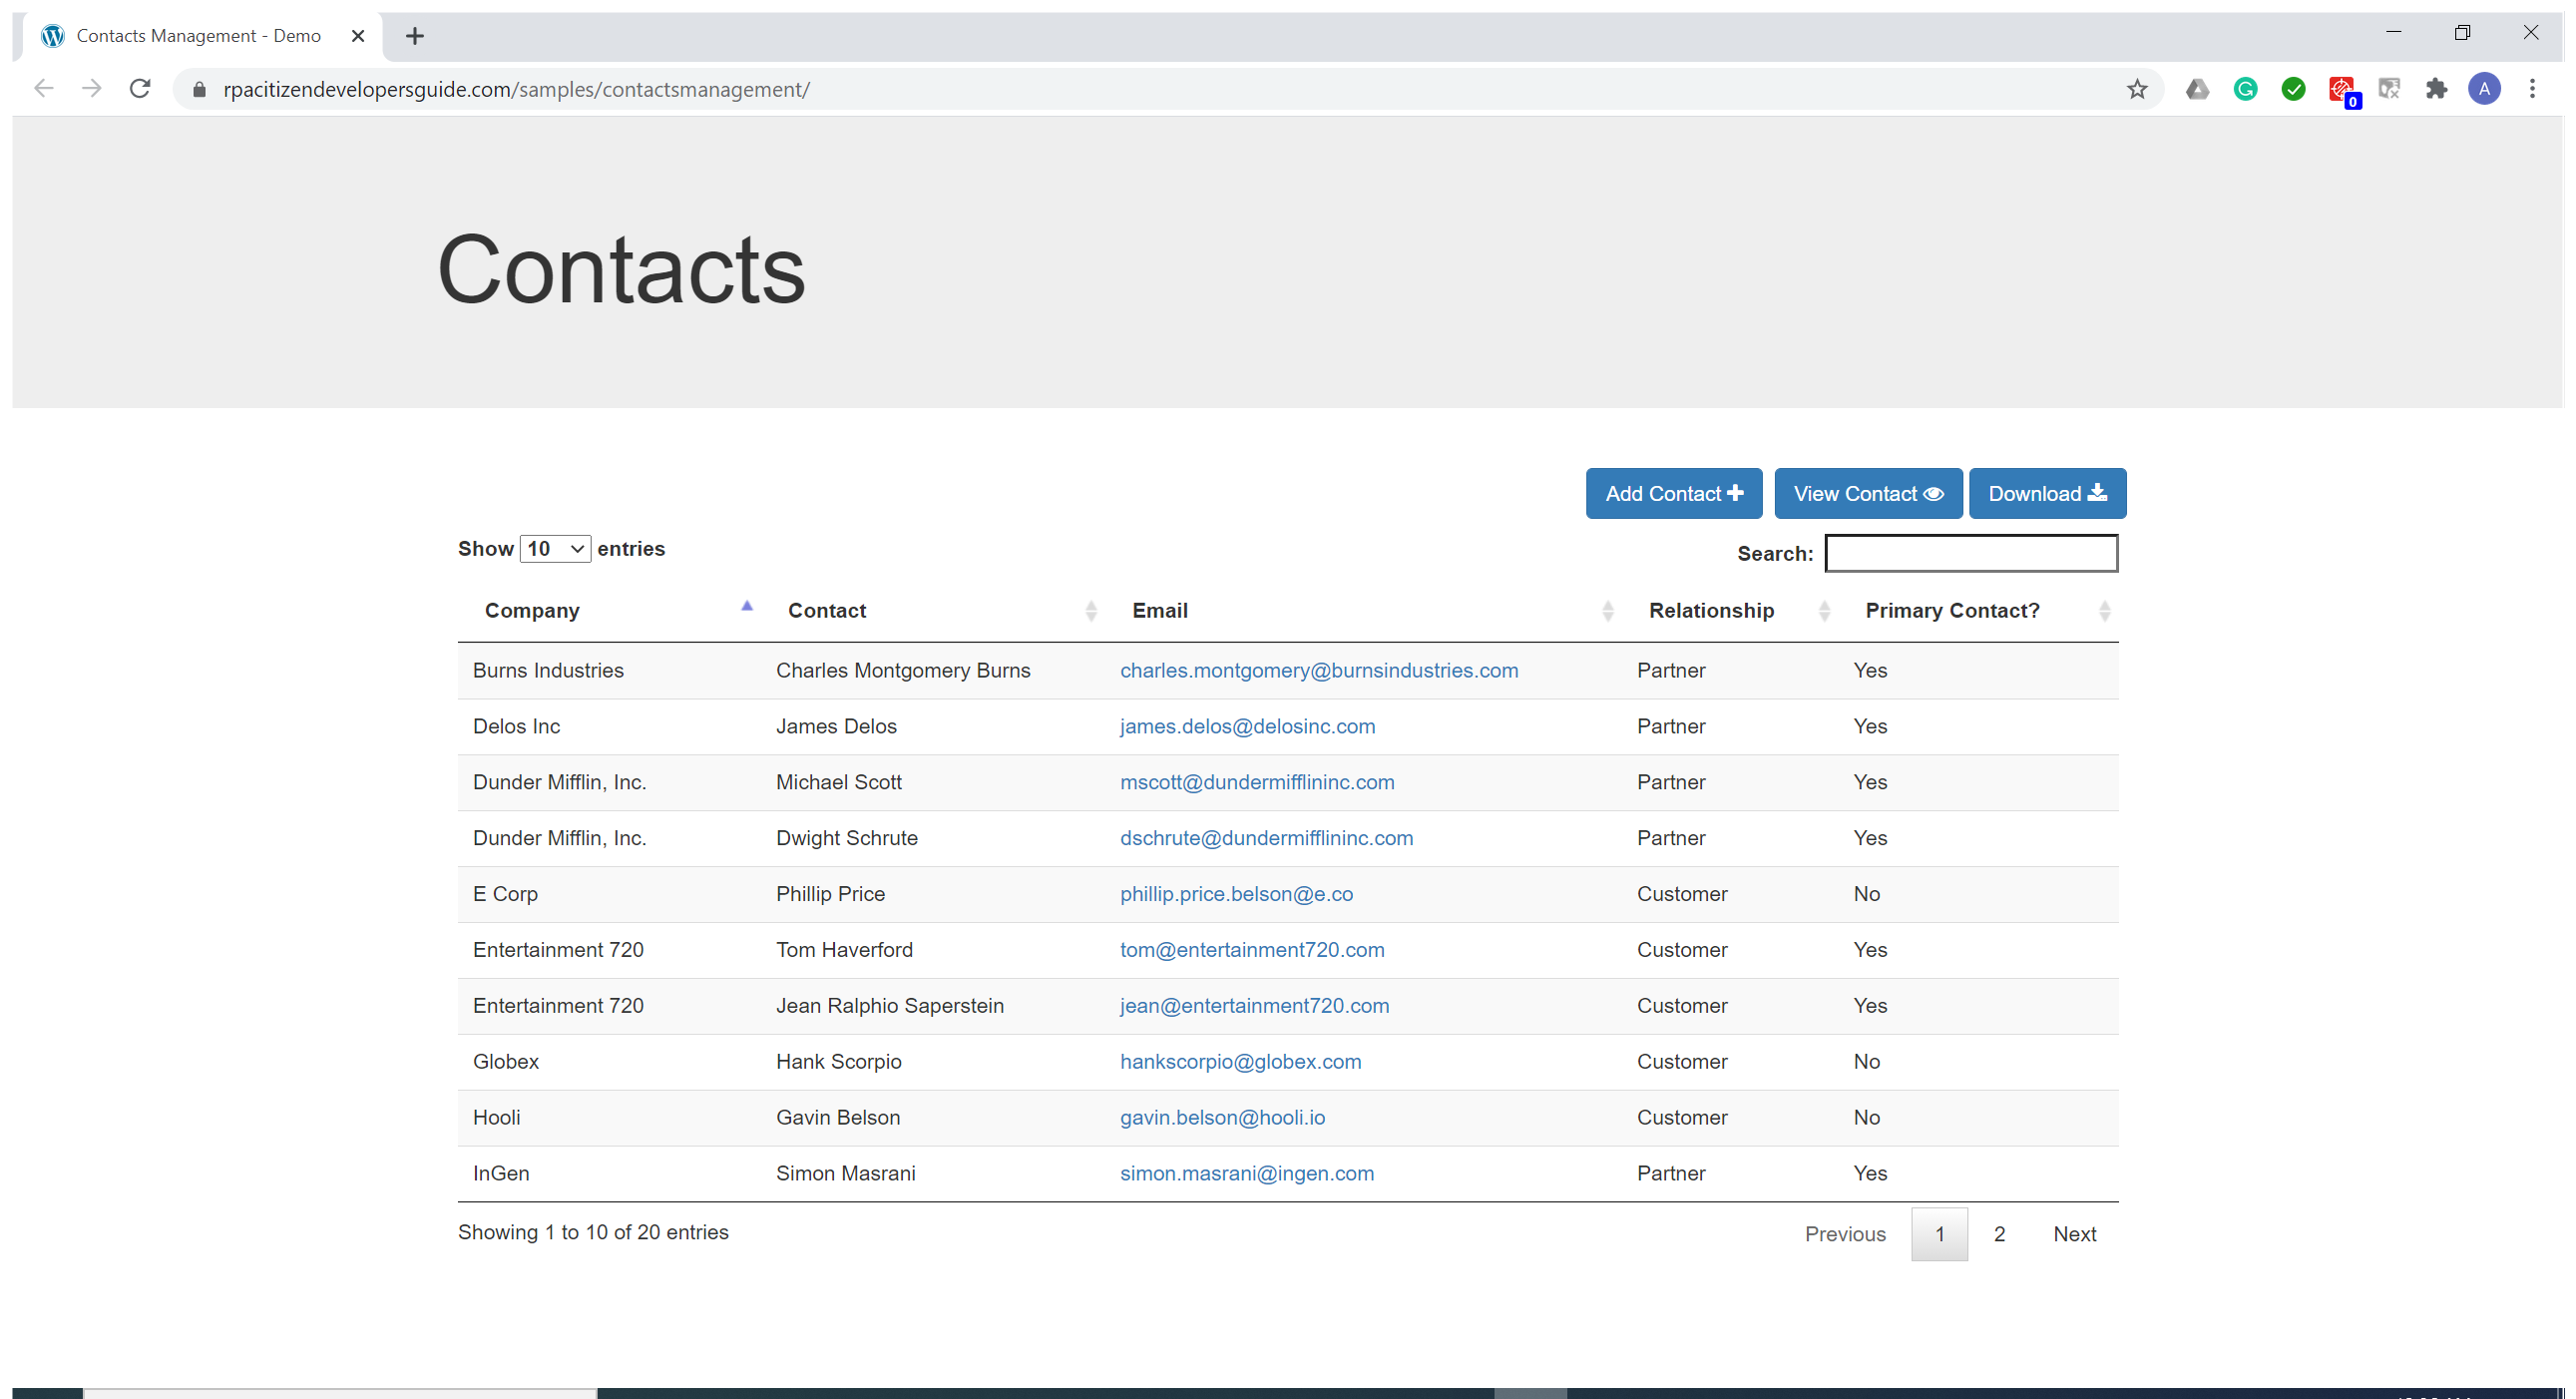
Task: Exercise to showcase all activities used for data extraction
Workflow: Main

Step 1: Use Browser Chrome: Contacts Management - Demo (chrome.exe)

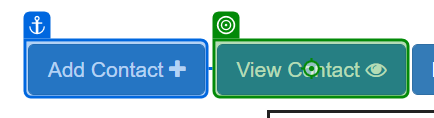
Step 2: click on 'View Contact'

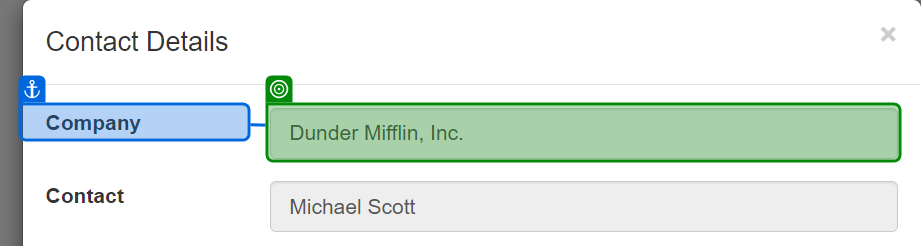
Step 3: get-text from 'Company'

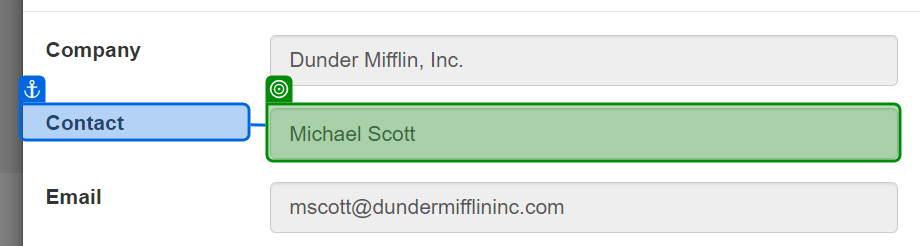
Step 4: get-text from 'Contact'

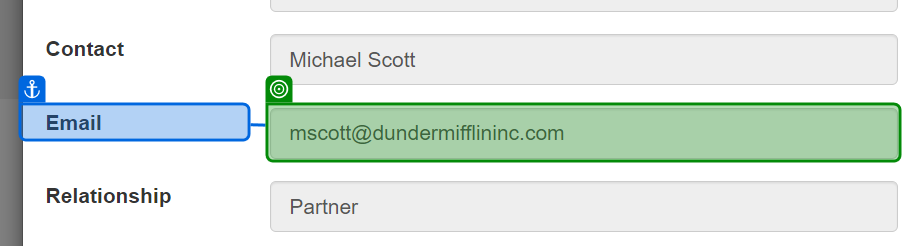
Step 5: get-text from 'Email'

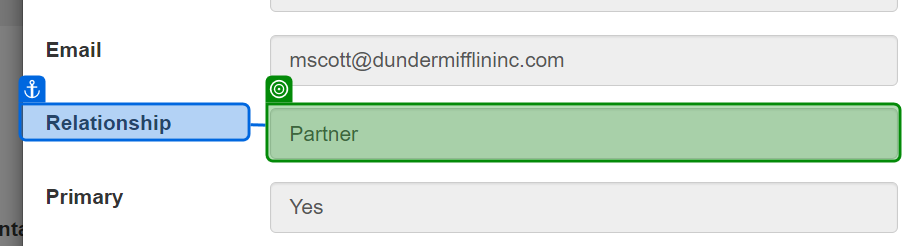
Step 6: get-text from 'Relationship'

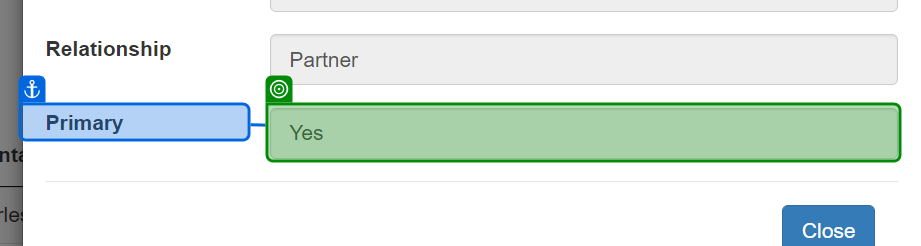
Step 7: get-text from 'Primary'

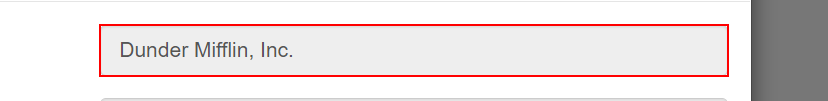
Step 8: get-attribute of the text box 'company'